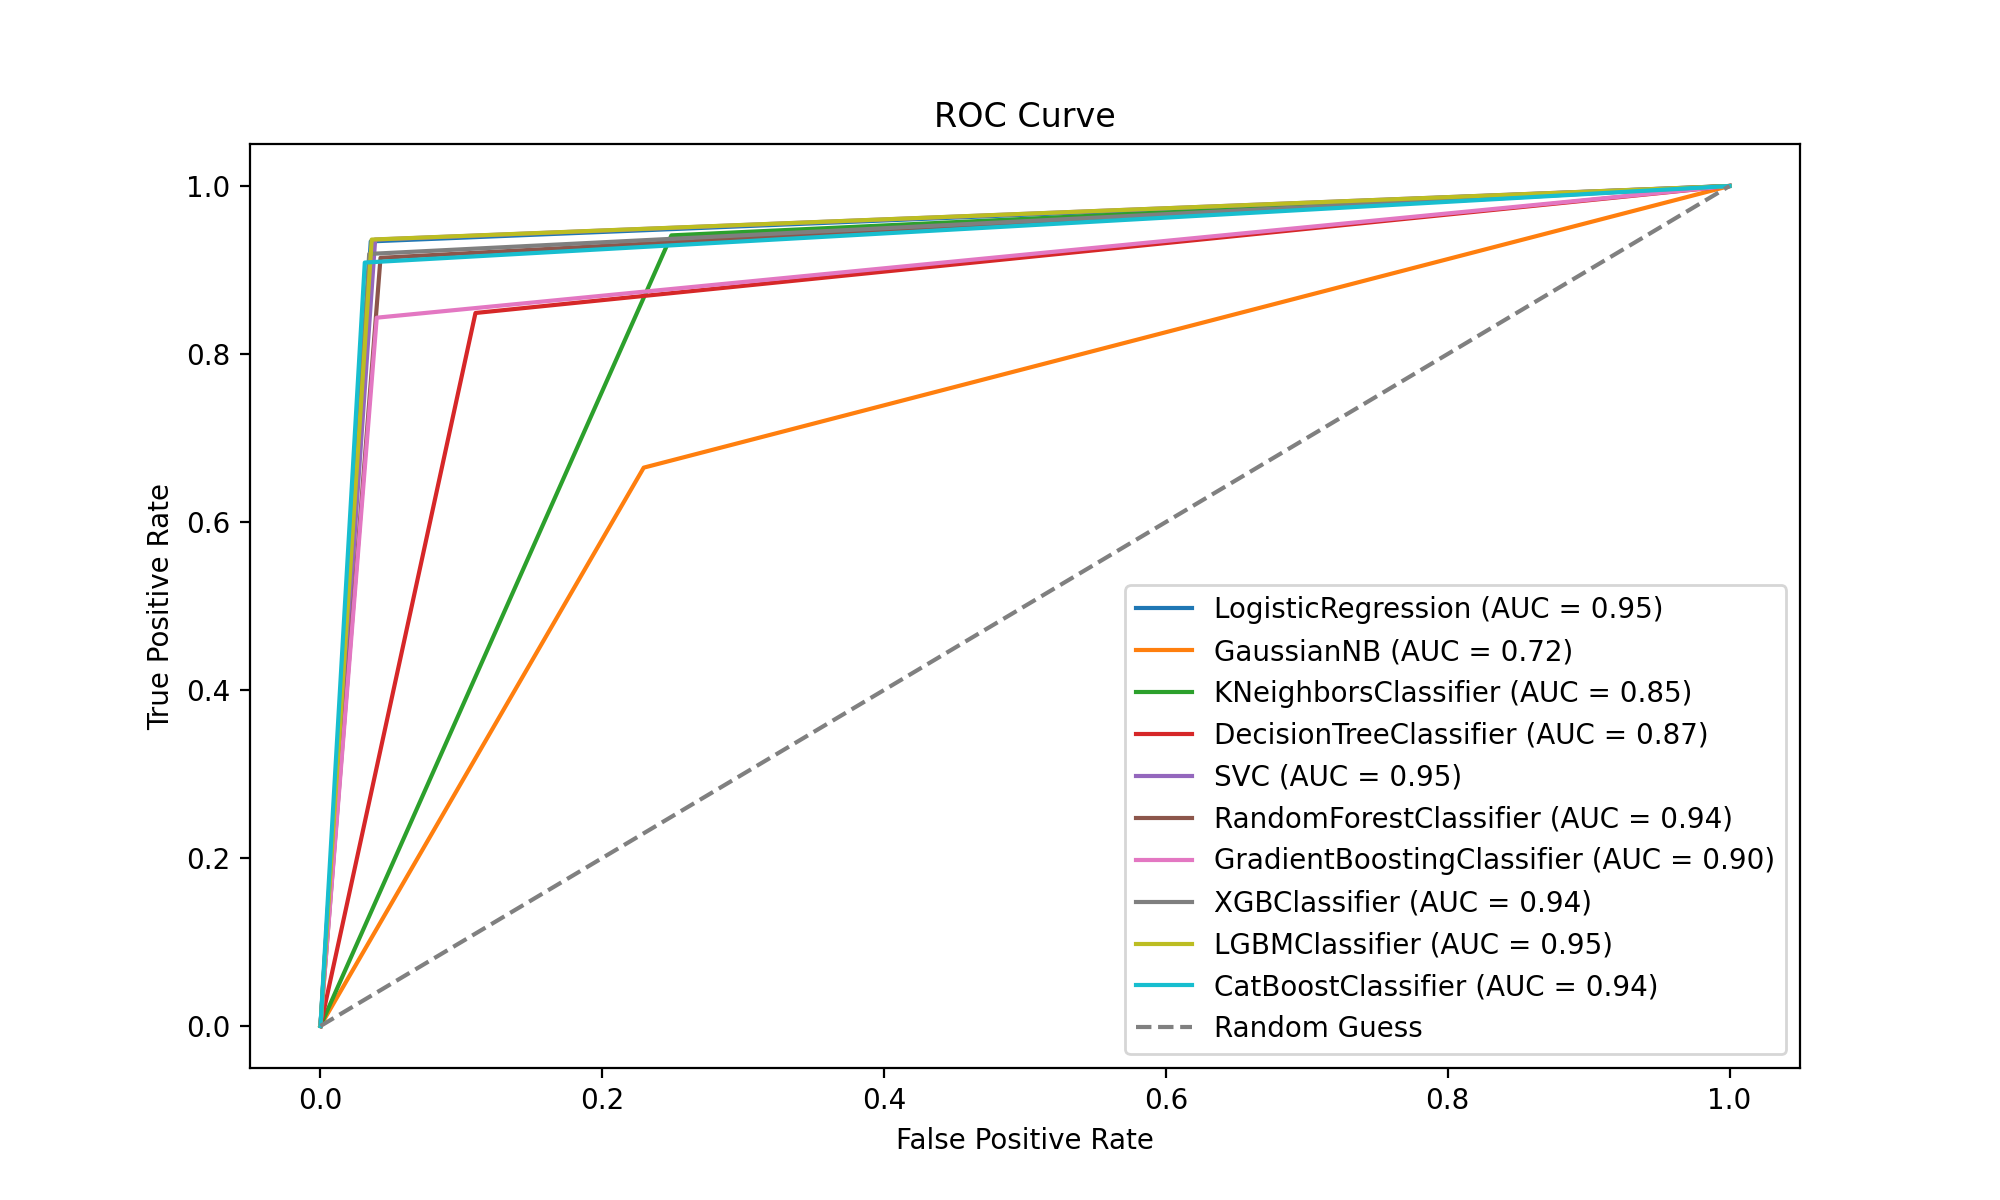

The file beside this chart, header and first rows:
model_name, accuracy, weighted_avg_precision, weighted_avg_recall, weighted_avg_f1-score, chatgpt_precision, chatgpt_recall, chatgpt_f1-score, human_precision, human_recall, human_f1-score
LogisticRegression, 0.9517, 0.9516, 0.9517, 0.9516, 0.9494, 0.9341, 0.9417, 0.9532, 0.9643, 0.9587
GaussianNB, 0.7264, 0.7258, 0.7264, 0.726, 0.6752, 0.6647, 0.6699, 0.7621, 0.7706, 0.7663
KNeighborsClassifier, 0.8304, 0.8565, 0.8304, 0.8313, 0.7306, 0.9412, 0.8226, 0.9468, 0.7509, 0.8376
DecisionTreeClassifier, 0.8728, 0.8728, 0.8728, 0.8728, 0.847, 0.8488, 0.8479, 0.8914, 0.89, 0.8907
SVC, 0.9508, 0.9507, 0.9508, 0.9507, 0.9454, 0.9362, 0.9408, 0.9546, 0.9612, 0.9579
RandomForestClassifier, 0.9394, 0.9394, 0.9394, 0.9393, 0.939, 0.9145, 0.9266, 0.9398, 0.9574, 0.9485
GradientBoostingClassifier, 0.9113, 0.9131, 0.9113, 0.9104, 0.9381, 0.8432, 0.8881, 0.8951, 0.9601, 0.9265
XGBClassifier, 0.9461, 0.9462, 0.9461, 0.9459, 0.9502, 0.9191, 0.9344, 0.9433, 0.9654, 0.9542
LGBMClassifier, 0.9522, 0.9521, 0.9522, 0.9521, 0.9486, 0.9362, 0.9424, 0.9547, 0.9636, 0.9591
CatBoostClassifier, 0.9436, 0.9439, 0.9436, 0.9434, 0.954, 0.9089, 0.9309, 0.9368, 0.9685, 0.9524
